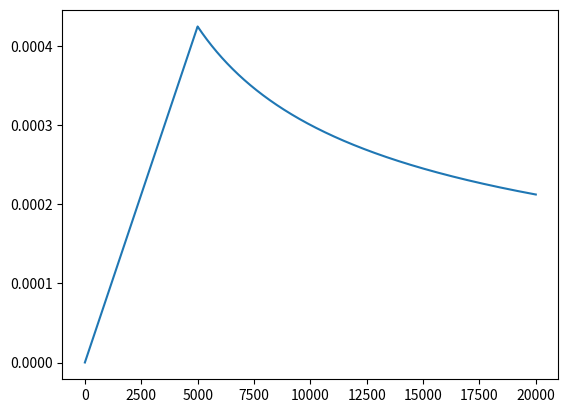

The matplotlib source for this figure:
# based on https://nlp.seas.harvard.edu/2018/04/03/attention.html#optimizer

class NoamScheduler:
    def __init__(self, base_lr, warmup, step_num=0):
        self.base_lr = base_lr
        self.warmup = warmup
        self.step_num = step_num

    def step(self):
        self.step_num += 1

    def get_lr(self):
        s = self.step_num + 1 # avoid 0 base in negative exponent
        lr = self.base_lr * min(s ** (-0.5), s * self.warmup ** (-1.5))
        return lr

    def apply_lr(self, optimizer):
        lr = self.get_lr()
        for p in optimizer.param_groups: p['lr'] = lr

if __name__ == "__main__":

    num_steps = 20000
    base_lr = .03
    warmup = 5000

    noam = NoamScheduler(base_lr, warmup)

    lrs = []
    for step in range(num_steps):
        lrs.append(noam.get_lr())
        noam.step()

    import matplotlib.pyplot as pt
    pt.plot(lrs)
    pt.show()

